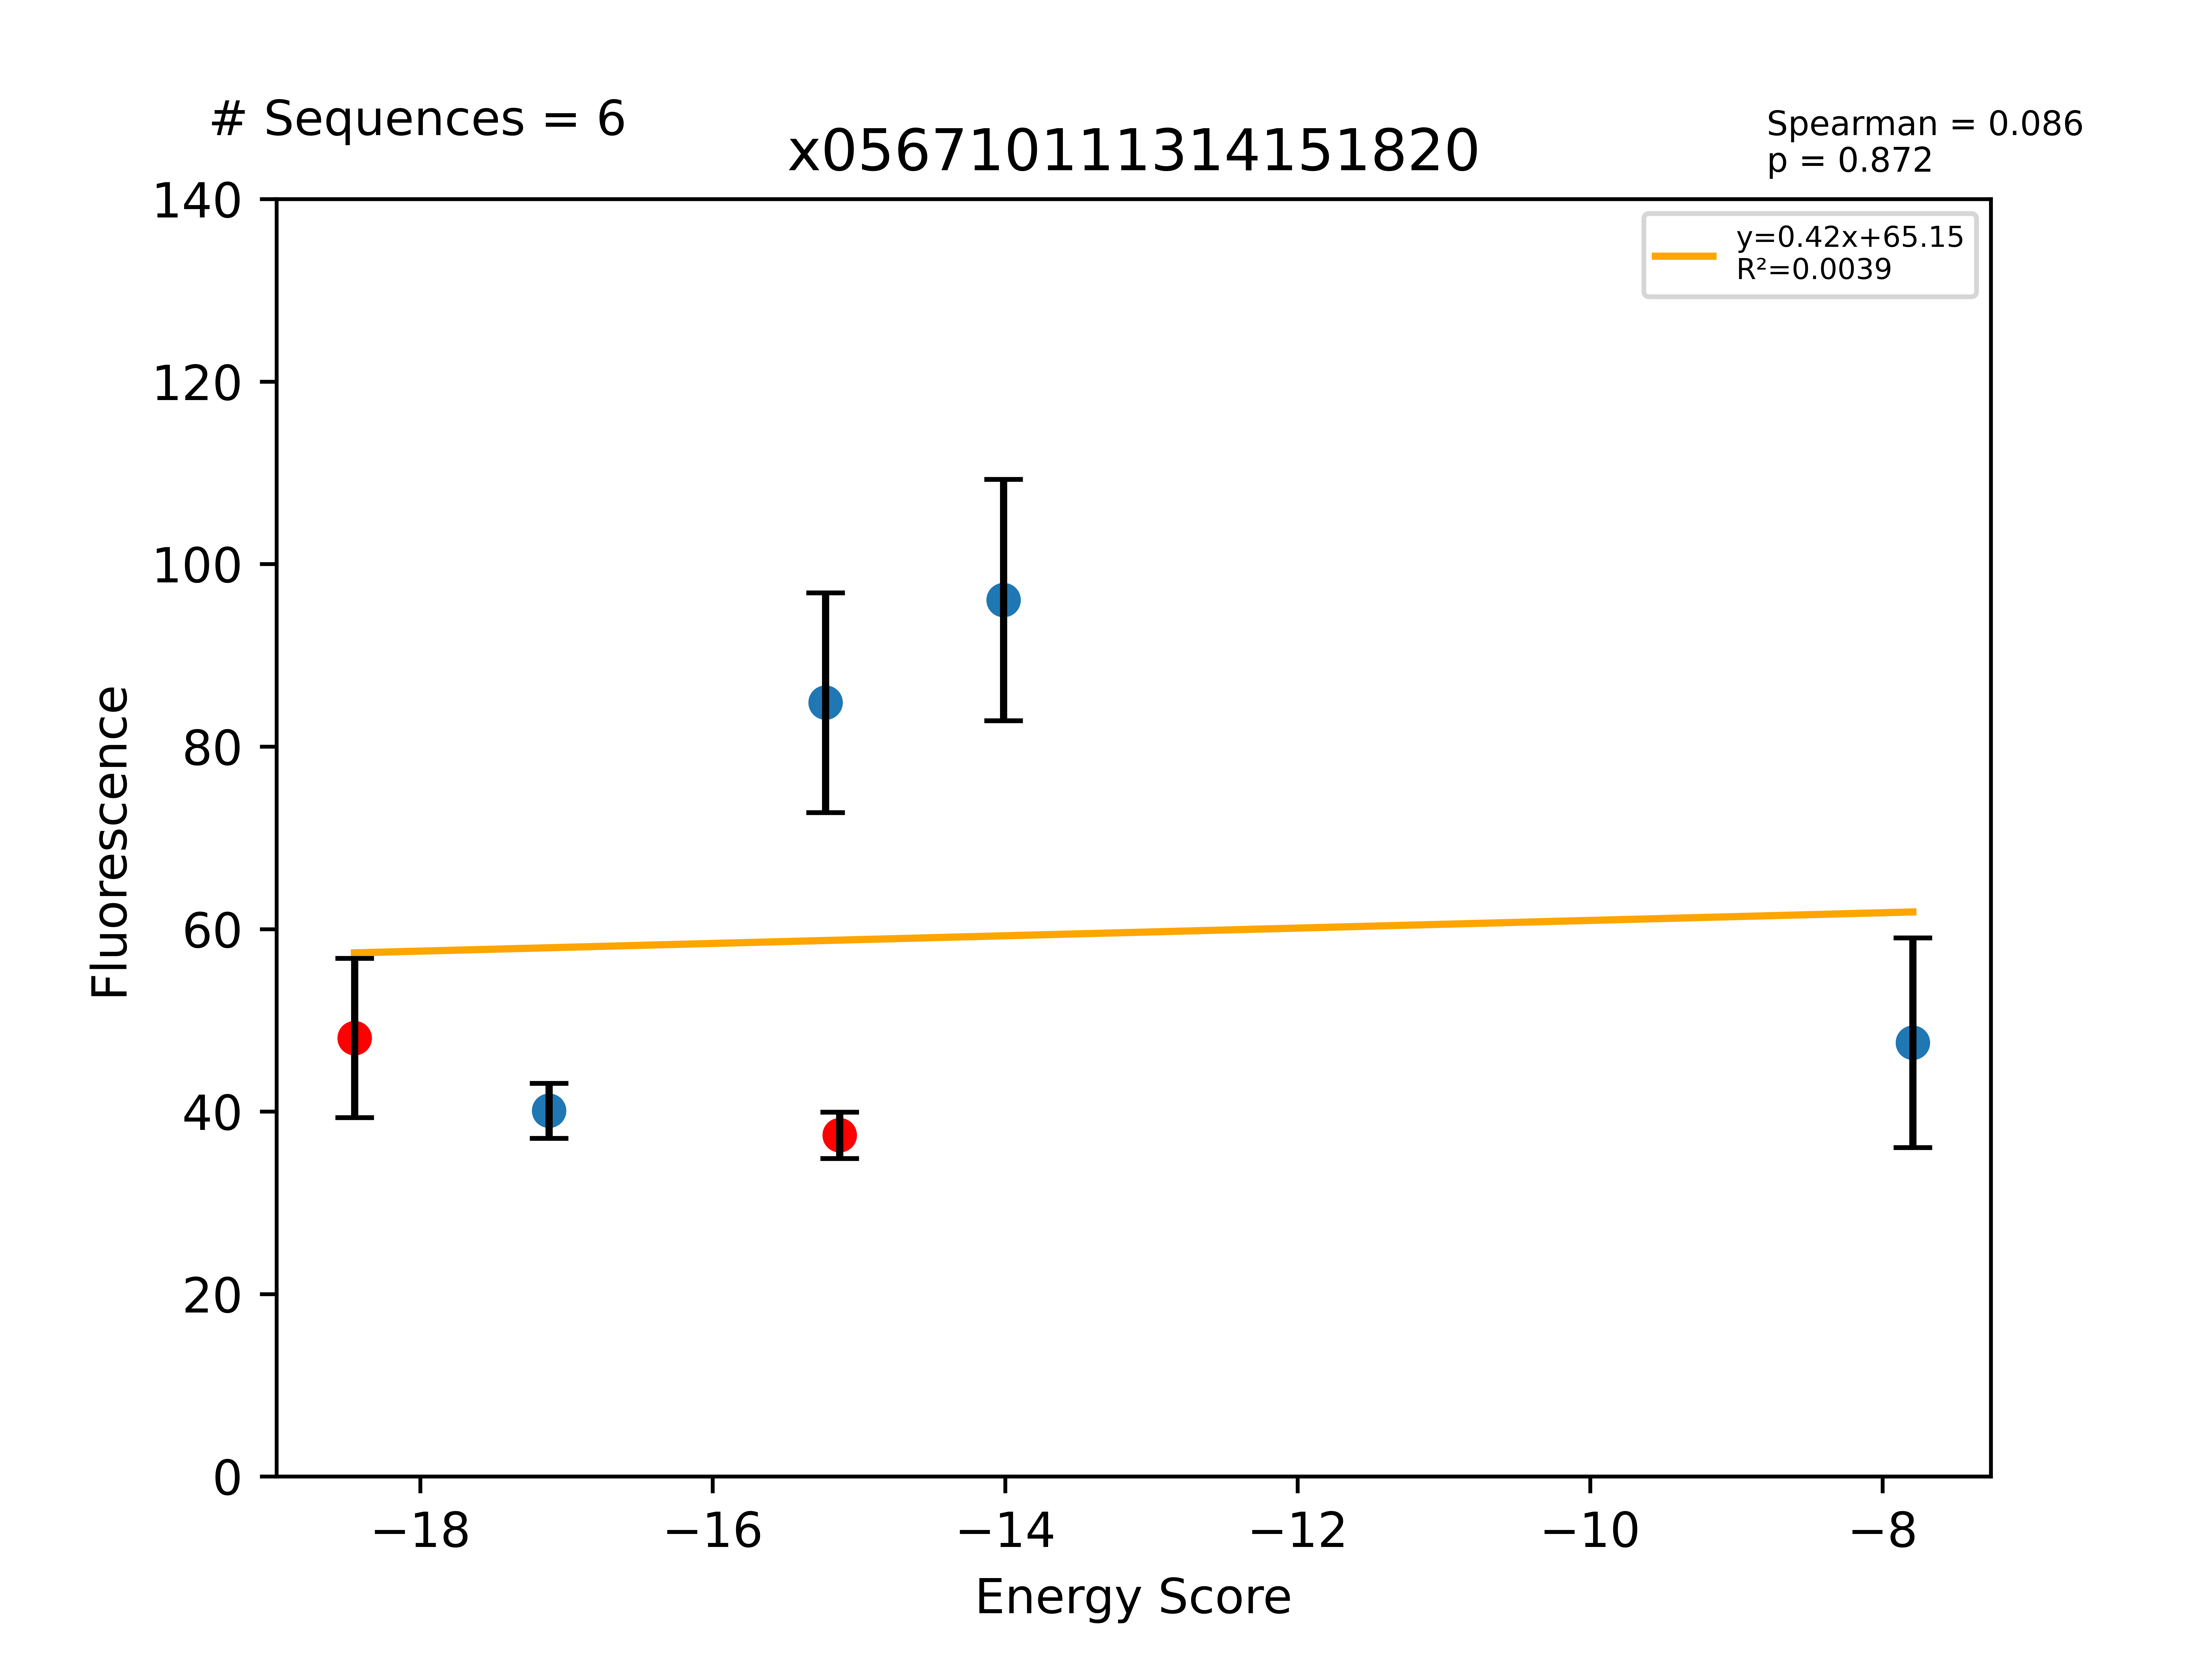

The table this chart was drawn from, first rows:
Sequence, EnergyScore, Fluorescence, FluorStdDev, PercentGpa, PercentGpaStdDev, MaltosePercentDiff, Dimer, Monomer, DimerDiff, VDWDimer, VDWDiff, HBONDDimer, HBONDDiff, IMM1Dimer, IMM1Diff, SequenceProbability, DimerSasa, MonomerSasa, startXShift, xShift, xShiftDiff, startCrossingAngle, crossingAngle
LLLLLLTFLLGTLITVLLILI, -18.45, 60807, 11026, 48.07, 8.717, -66.19, -406, -387.5, -8.951, -66.25, -4.91, -94.61, -0.01998, -245.1, -4.021, 7.22763e-05, 4001, 0.0, 8.627, 8.339, 0.288, -59.07, -55.54
LLLLLFTILLGALITVLLILI, -17.12, 50710, 3827, 40.09, 3.025, 144.4, -384.3, -367.2, 5.45, -69.91, 3.468, -74.33, -0.1124, -240.1, 2.094, 0.0001164, 3946, 4629, 8.224, 8.007, 0.2173, -56.8, -56.41
LLLLLSTFLLGSLVGVLLILI, -15.23, 107297, 15233, 84.82, 12.04, 115.1, -390.5, -375.2, -0.05884, -59.48, 13.25, -97.67, -15.33, -233.3, 2.029, 8.62194e-05, 3894, 4581, 8.627, 7.844, 0.7837, -59.07, -57.69
LLLLLFTILLGVLITVLLILI, -15.13, 47313, 3227, 37.4, 2.551, -76.66, -389.8, -374.7, -6.303, -73.38, -5.164, -74.22, 0.4143, -242.2, -1.553, 5.15679e-05, 4042, 0.0, 8.224, 8.007, 0.2173, -56.8, -56.41
LLLLLSTFLLGALVGVLLILI, -14.01, 121534, 16727, 96.08, 13.22, 113.1, -374.4, -360.4, 15.98, -60.81, 11.92, -82.33, 0.0, -231.3, 4.059, 0.0002209, 3903, 4568, 8.627, 7.844, 0.7837, -59.07, -57.69
LLLLLSTFLLGLLVFVLLILI, -7.793, 60143, 14535, 47.55, 11.49, -72.85, -374, -366.2, 16.38, -50.55, 22.18, -82.33, 1.42109e-14, -241.1, -5.797, 0.0001957, 3808, 4707, 8.627, 7.844, 0.7837, -59.07, -57.69
